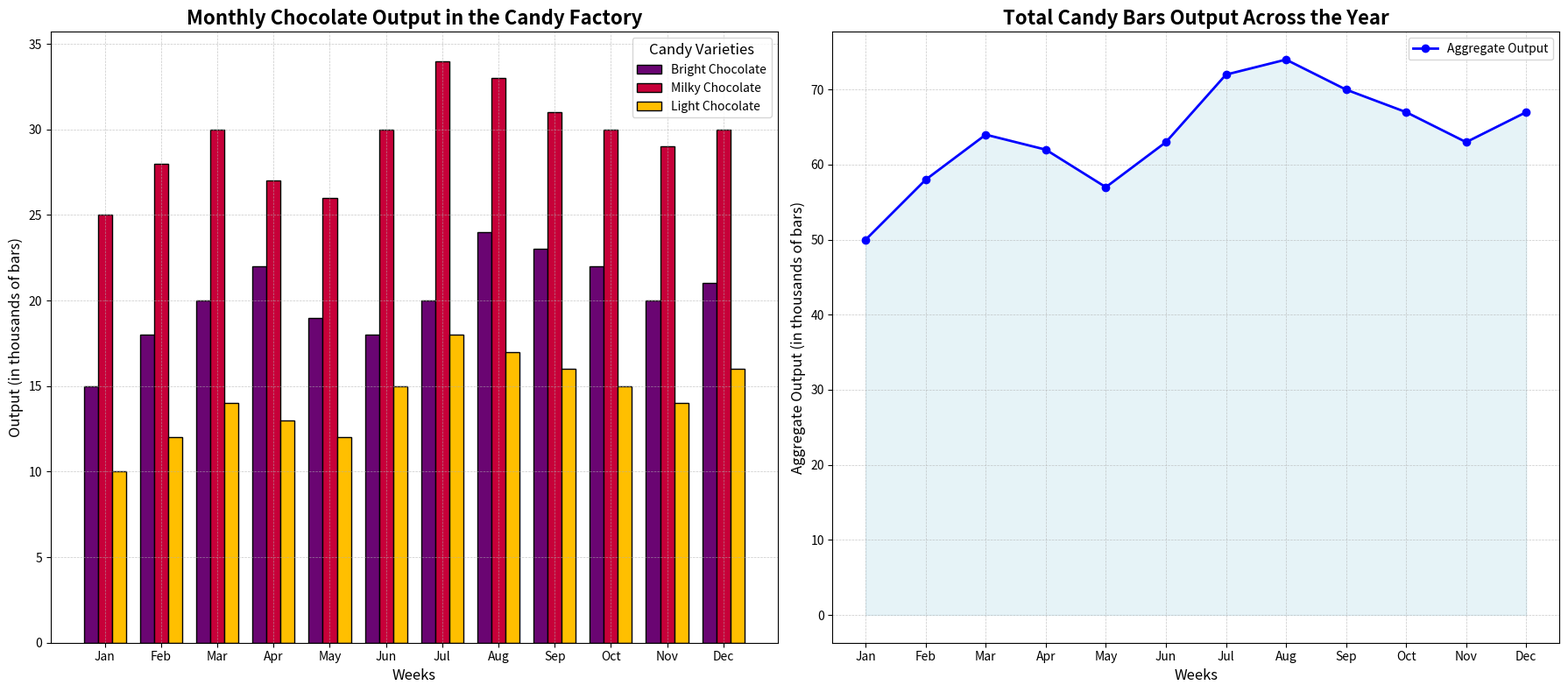

Reproduce this figure in Python.
import matplotlib.pyplot as plt
import numpy as np

# Define months and chocolate types
weeks = ['Jan', 'Feb', 'Mar', 'Apr', 'May', 'Jun', 'Jul', 'Aug', 'Sep', 'Oct', 'Nov', 'Dec']
candy_types = ['Bright Chocolate', 'Milky Chocolate', 'Light Chocolate']

# Artificially created production data for each type of chocolate (in thousands of bars)
bright_chocolate = [15, 18, 20, 22, 19, 18, 20, 24, 23, 22, 20, 21]
milky_chocolate = [25, 28, 30, 27, 26, 30, 34, 33, 31, 30, 29, 30]
light_chocolate = [10, 12, 14, 13, 12, 15, 18, 17, 16, 15, 14, 16]

# Colors for the bars
colors = ['#6A0572', '#C70039', '#FFBF00']

# Combine the data for grouped bar chart
bar_width = 0.25  # width of each bar
x = np.arange(len(weeks))  # positions for the groups of bars

# Create subplots: Grouped Bar Chart and Line Chart
fig, (ax1, ax2) = plt.subplots(1, 2, figsize=(18, 8))

# Bar Chart for chocolate production
ax1.bar(x - bar_width, bright_chocolate, width=bar_width, color=colors[0], edgecolor='black', label='Bright Chocolate')
ax1.bar(x, milky_chocolate, width=bar_width, color=colors[1], edgecolor='black', label='Milky Chocolate')
ax1.bar(x + bar_width, light_chocolate, width=bar_width, color=colors[2], edgecolor='black', label='Light Chocolate')

# Set labels, title, ticks, and legend for the bar chart
ax1.set_xlabel('Weeks', fontsize=12)
ax1.set_ylabel('Output (in thousands of bars)', fontsize=12)
ax1.set_title('Monthly Chocolate Output in the Candy Factory', fontsize=16, fontweight='bold')
ax1.set_xticks(x)
ax1.set_xticklabels(weeks)
ax1.legend(title='Candy Varieties', fontsize=10, title_fontsize=12)
ax1.grid(True, which='both', linestyle='--', linewidth=0.5, alpha=0.7)

# Calculate total productions to include in the line plot
total_output = np.array(bright_chocolate) + np.array(milky_chocolate) + np.array(light_chocolate)

# Line chart for displaying the total production trend
ax2.plot(weeks, total_output, marker='o', linestyle='-', color='blue', linewidth=2, markersize=6, label='Aggregate Output')
ax2.fill_between(weeks, total_output, color='lightblue', alpha=0.3)

# Set labels, title, and grid for the line chart
ax2.set_xlabel('Weeks', fontsize=12)
ax2.set_ylabel('Aggregate Output (in thousands of bars)', fontsize=12)
ax2.set_title('Total Candy Bars Output Across the Year', fontsize=16, fontweight='bold')
ax2.legend(fontsize=10)
ax2.grid(True, which='both', linestyle='--', linewidth=0.5, alpha=0.7)

# Adjust layout for better spacing and visibility
plt.tight_layout()

# Display the plot
plt.show()
